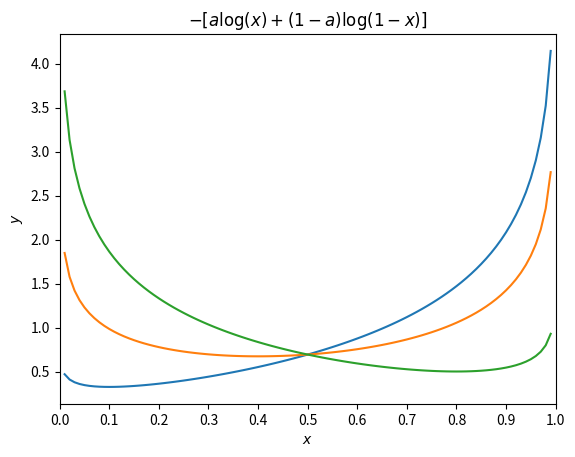

Source code (Python): (Note: this script raises an exception after producing the figure.)
#!/usr/bin/env python
# -*- coding: utf-8 -*-

import numpy as np
import scipy as sp
import matplotlib.pyplot as plt

from mpl_toolkits.mplot3d import Axes3D


# 2D Graph draw (Cross Entropy Function of NN)

# r is low string to avoid escape sequence
plt.title (r"$-[a\log (x) + (1-a)\log (1-x)]$");
plt.xlabel(r'$x$')
plt.ylabel (r'$y$');

x = np.arange (0.01, 1, 0.01)

a = 0.1
y =  - (a * np.log (x) + (1-a) * np.log (1-x))
plt.plot (x, y, label="a=0.1")

a = 0.4
y =  - (a * np.log (x) + (1-a) * np.log (1-x))
plt.plot (x, y, label="a=0.4")

a = 0.8
y =  - (a * np.log (x) + (1-a) * np.log (1-x))
plt.plot (x, y, label="a=0.8")

plt.xlim (0.0,1.0)
plt.xticks (np.arange(0,1.1,0.1))
plt.legend(loc='upper top') # 凡例を右上に表示

plt.grid (True)
plt.show();


# 3D Graph draw

x = np.arange(0.01, 1, 0.01)
y = np.arange(0.01, 1, 0.01)
X, Y = np.meshgrid(x, y)
Z = -(Y * np.log (X) + (1-Y) * np.log(1-X))

fig = plt.figure()
ax = Axes3D(fig)
ax.set_xlabel("X")
ax.set_ylabel("Y")
ax.plot_wireframe(X,Y,Z) #<---ここでplot

plt.show()

